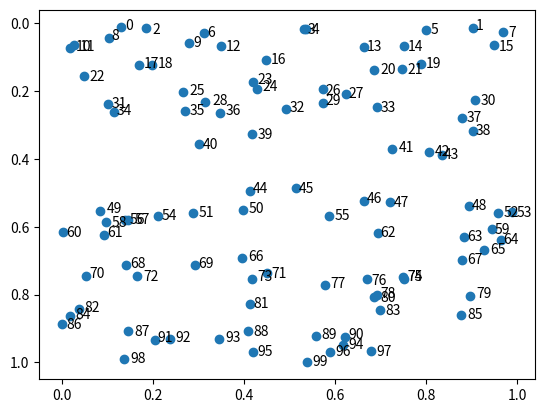

This figure's Python source:
import numpy as np
import matplotlib.pyplot as plt
np.random.seed(1)

x = np.random.uniform(0, 1, 100)
y = np.random.uniform(0, 1, 100)


plt.scatter(x, y)
coords = np.column_stack((x, y)).round(2)

ind = np.lexsort((coords[:,0],coords[:,1]))
coords = coords[ind]

for i, (x, y) in enumerate(coords):
    plt.text(s = i, x = x + 0.01, y = y + 0.01)
    plt.plot(x, y, color = "red")
plt.gca().invert_yaxis()
plt.show()